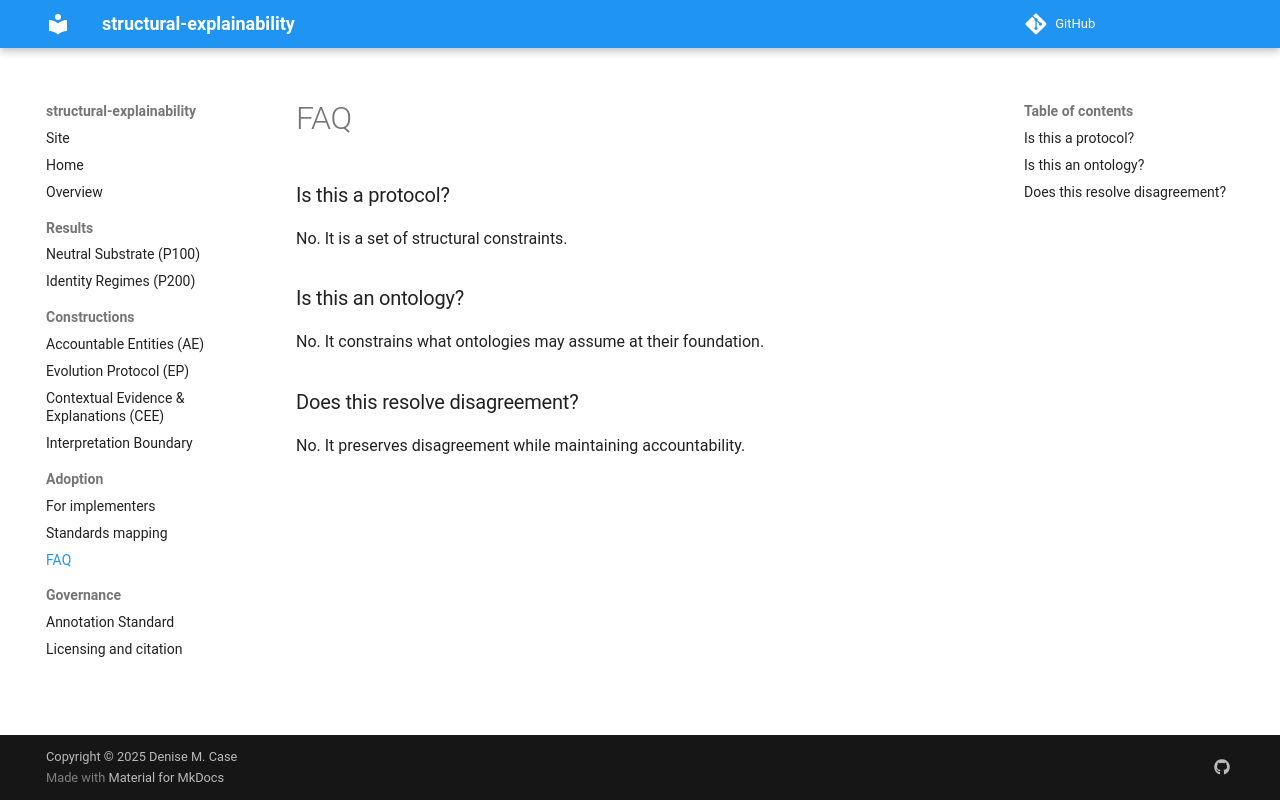

repository: structural-explainability/site · page: en/adoption/faq/index.html · generator: mkdocs

# FAQ

### Is this a protocol?

No. It is a set of structural constraints.

### Is this an ontology?

No. It constrains what ontologies may assume at their foundation.

### Does this resolve disagreement?

No. It preserves disagreement while maintaining accountability.
